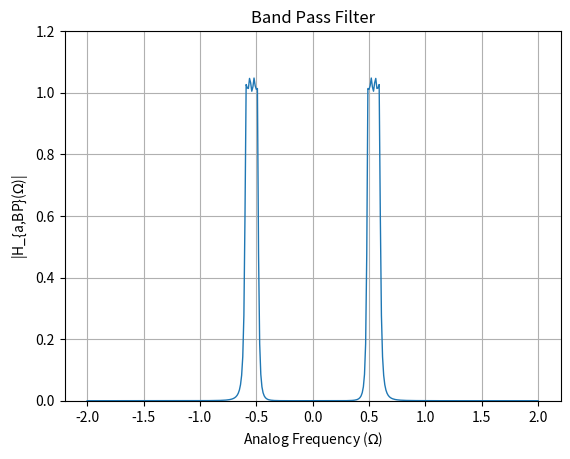

This figure's Python source:
import numpy as np
import matplotlib.pyplot as plt

# Given parameters
s1 = -0.1907 - 1.0322j
s2 = -0.4604 - 0.4276j
s3 = -0.4604 + 0.4276j
s4 = -0.1907 + 1.0322j
epsilon = 0.3
Omega_Lp = 1

# Define denominator polynomial
den = np.poly([s1, s2, s3, s4])

# Define frequency range
w = np.arange(-2, 2.01, 0.01)

G_LP = 0.4166
num = G_LP

Omega_p1 = 0.4898
Omega_p2 = 0.5913

Omega_s1 = 0.4686
Omega_s2 = 0.6214

# Define parameters for transformation
B = 0.1015
Omega0 = 0.538

# Perform transformation to get s_L
s_L = (1j * w)**2 + Omega0**2
s_L = s_L / (B * (1j * w))

# Band pass gain
G_bp = 1.0482

# Substitute s = jw into H(s)
H = G_bp * (num / np.polyval(den, s_L))

# Plot magnitude response for H(s)
plt.figure()
plt.plot(w, abs(H), linewidth=1)
plt.title('Band Pass Filter')
plt.xlabel('Analog Frequency ($\Omega$)')
plt.ylabel('|H_{a,BP}($\Omega$)|')
plt.grid(True)
plt.ylim(0, 1.2)
plt.savefig("Band_Pass_Filter.png")
